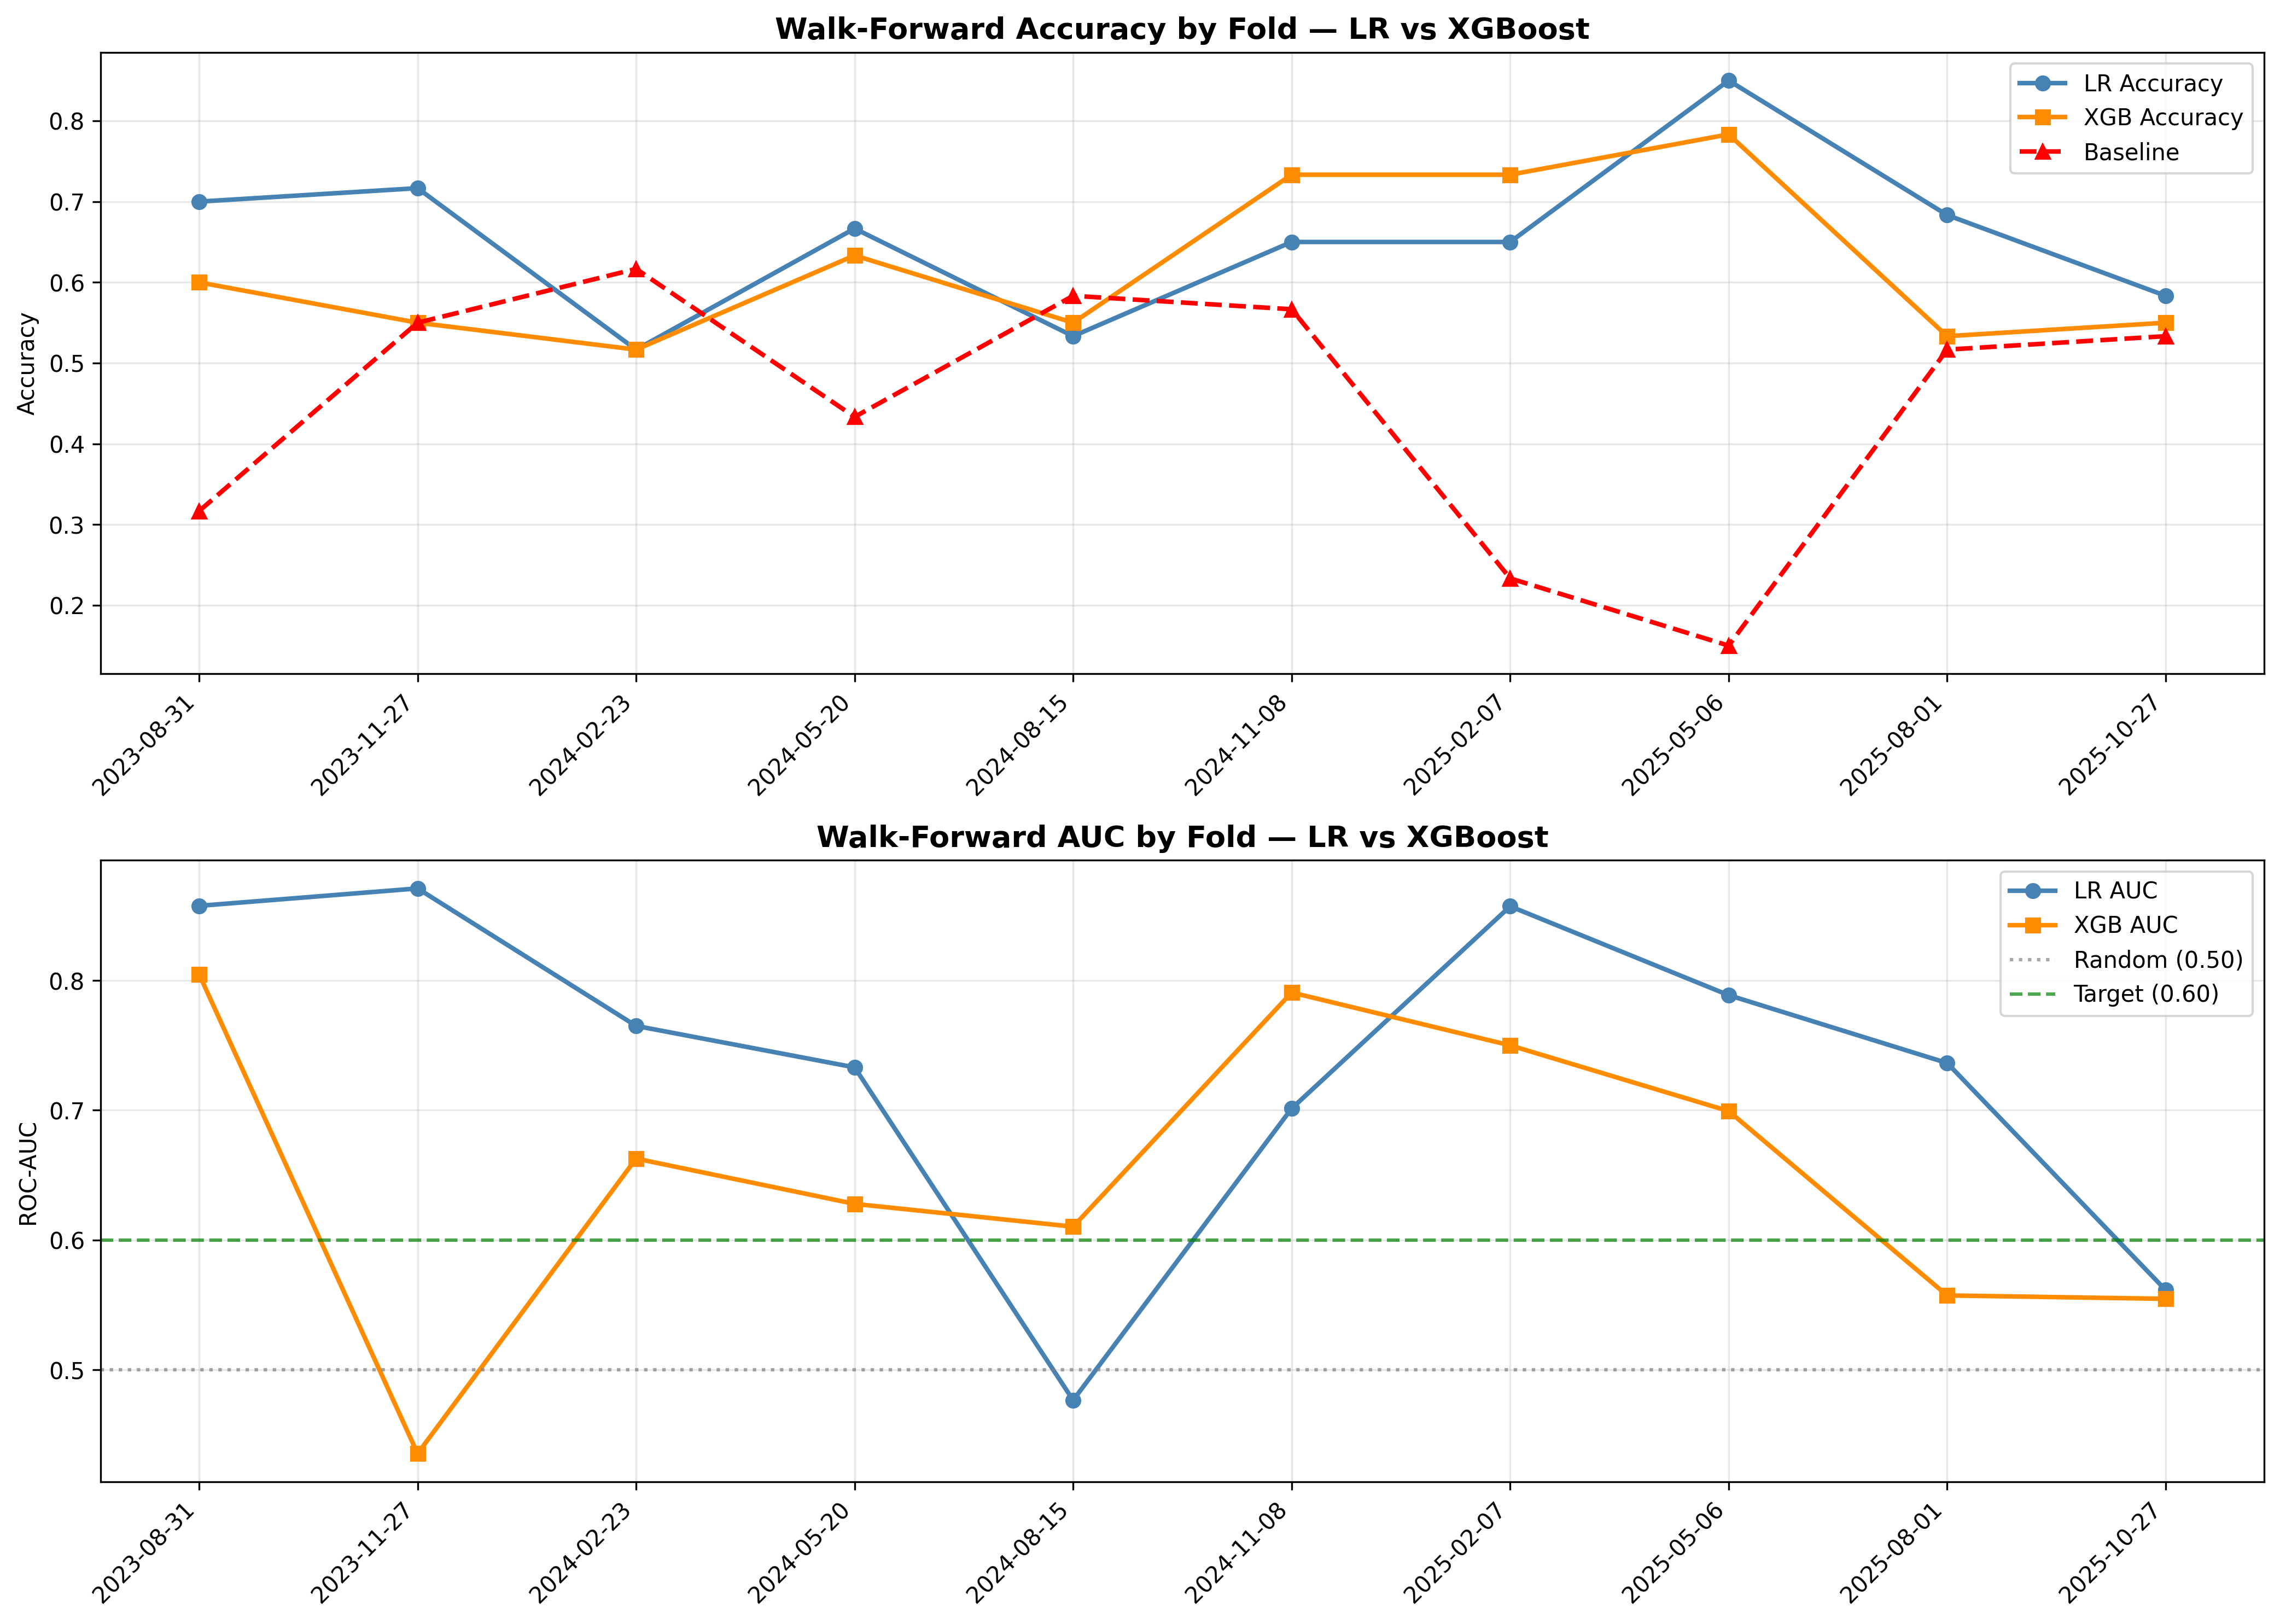

The table this chart was drawn from, first rows:
fold, test_start, test_end, baseline, lr_acc, lr_auc, lr_beats_base, xgb_acc, xgb_auc, xgb_beats_base
1, 2023-08-31, 2023-11-24, 0.3167, 0.7, 0.8575, True, 0.6, 0.8049, True
2, 2023-11-27, 2024-02-22, 0.55, 0.7167, 0.8709, True, 0.55, 0.4355, False
3, 2024-02-23, 2024-05-17, 0.6167, 0.5167, 0.765, False, 0.5167, 0.6627, False
4, 2024-05-20, 2024-08-14, 0.4333, 0.6667, 0.733, True, 0.6333, 0.6278, True
5, 2024-08-15, 2024-11-07, 0.5833, 0.5333, 0.4766, False, 0.55, 0.6103, False
6, 2024-11-08, 2025-02-06, 0.5667, 0.65, 0.7014, True, 0.7333, 0.7907, True
7, 2025-02-07, 2025-05-05, 0.2333, 0.65, 0.8571, True, 0.7333, 0.75, True
8, 2025-05-06, 2025-07-31, 0.15, 0.85, 0.7887, True, 0.7833, 0.6993, True
9, 2025-08-01, 2025-10-24, 0.5167, 0.6833, 0.7364, True, 0.5333, 0.5573, True
10, 2025-10-27, 2026-01-22, 0.5333, 0.5833, 0.5614, True, 0.55, 0.5547, True
